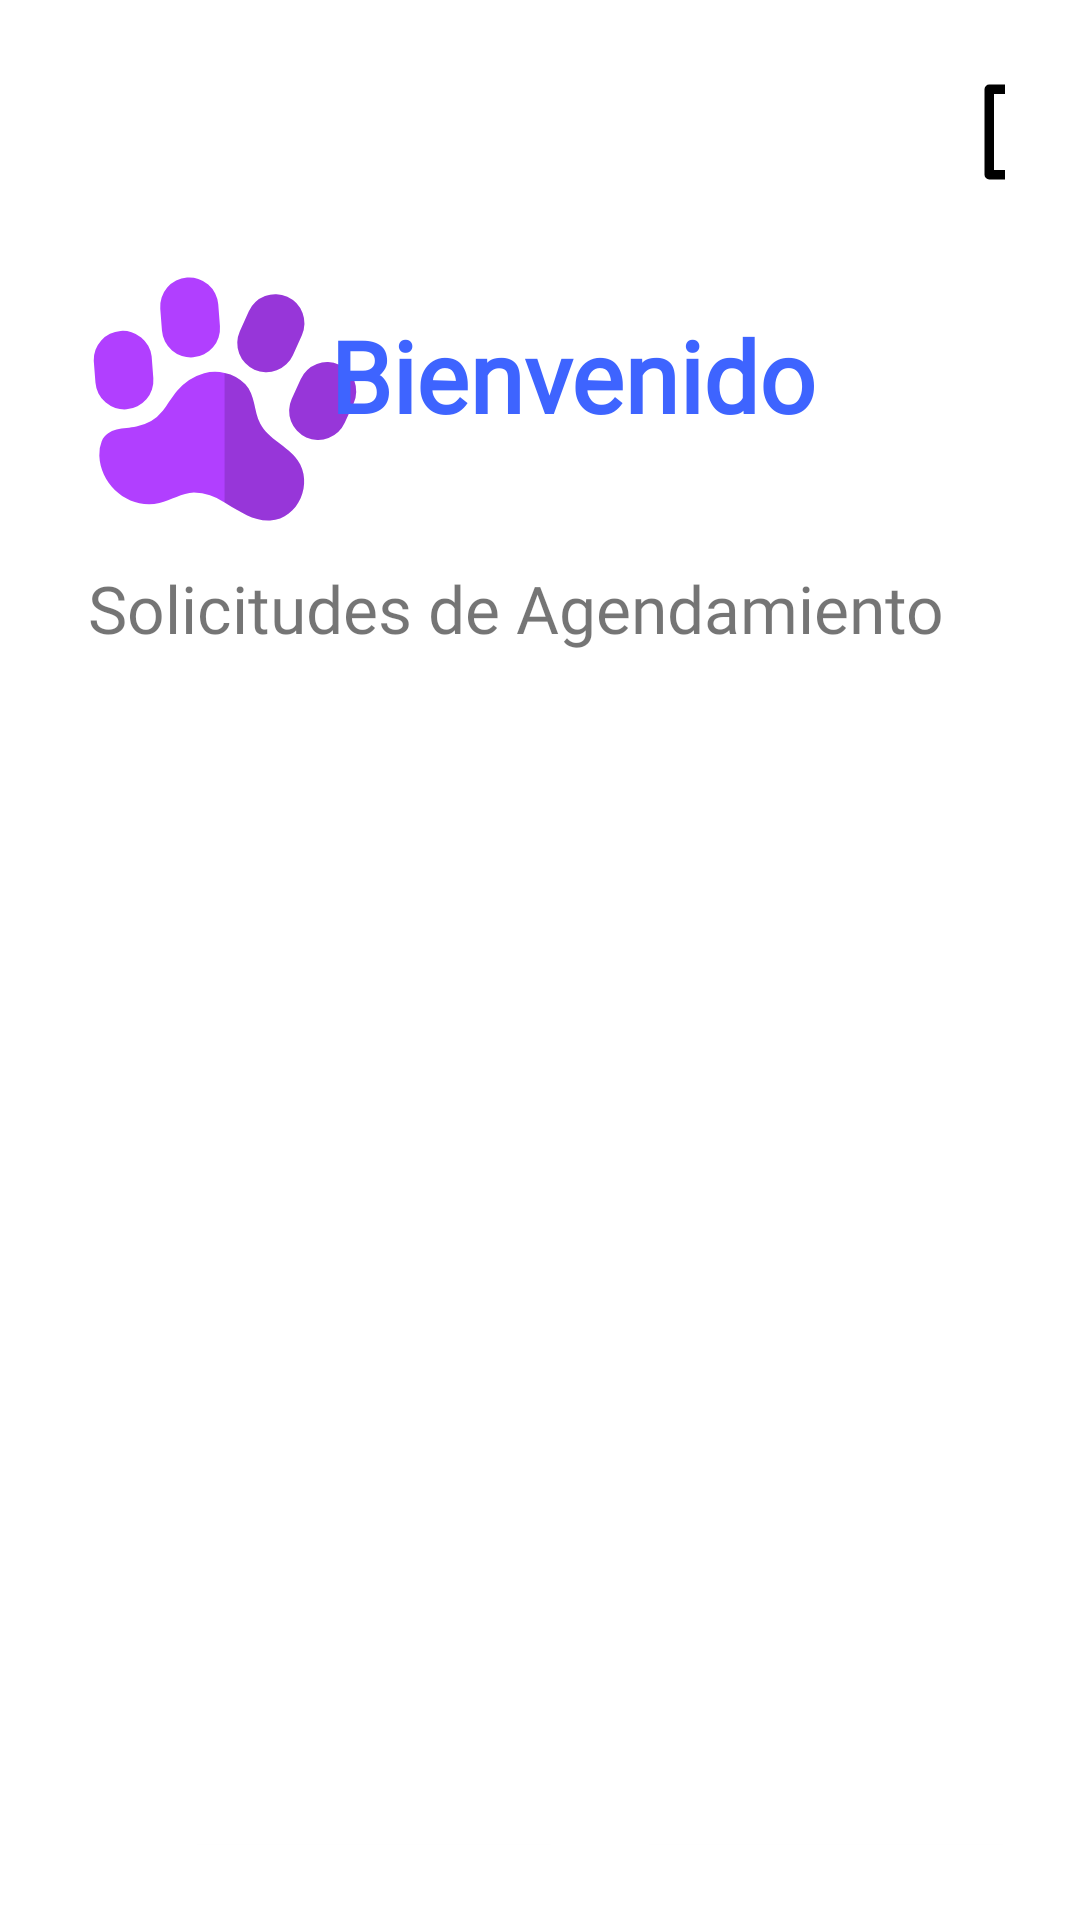

Produce the Android XML layout that renders to this screen, including the resource entries it uses.
<!-- AndroidManifest.xml: application theme Theme.MaterialComponents.Light.NoActionBar -->
<!-- res/layout/activity_administrador.xml -->
<?xml version="1.0" encoding="utf-8"?>
<LinearLayout xmlns:android="http://schemas.android.com/apk/res/android"
    xmlns:app="http://schemas.android.com/apk/res-auto"
    xmlns:tools="http://schemas.android.com/tools"
    android:layout_width="match_parent"
    android:layout_height="match_parent"
    tools:context=".Administrador"
    android:orientation="vertical"
    android:padding="25dp">
    <ImageButton
        android:id="@+id/cerarSesion"
        android:layout_width="38dp"
        android:layout_height="38dp"
        android:layout_alignParentRight="true"
        android:layout_marginLeft="300dp"
        android:backgroundTint="@color/white"
        android:src="@drawable/ic_login_icon_155170"></ImageButton>
    <RelativeLayout

        android:layout_width="match_parent"
        android:layout_height="wrap_content"
        android:orientation="horizontal"
        android:layout_marginTop="20dp">

        <ImageView
            android:id="@+id/imagen"
            android:layout_width="100dp"
            android:layout_height="100dp"
            android:layout_gravity="left"
            android:src="@drawable/ic_paw_print_animal_icon_141148"
            android:transitionName="logoImagenTrans"></ImageView>


        <LinearLayout
            android:layout_width="wrap_content"
            android:layout_height="wrap_content"
            android:layout_alignParentRight="true"
            android:layout_marginRight="63dp"
            android:orientation="horizontal">

            <TextView

                android:id="@+id/bienvenidoslabel"
                android:layout_width="wrap_content"
                android:layout_height="wrap_content"
                android:layout_marginTop="20dp"
                android:fontFamily="@font/happy_monkey"
                android:text="Bienvenido"
                android:textColor="@color/principal"

                android:textSize="33sp"
                android:textStyle="bold"
                android:transitionName="textTrans"></TextView>
        </LinearLayout>

        <TextView
            android:id="@+id/continuarlabel"
            android:layout_width="wrap_content"
            android:layout_height="wrap_content"
            android:layout_alignParentRight="true"
            android:layout_gravity="left"
            android:layout_marginTop="105dp"
            android:layout_marginRight="20dp"
            android:fontFamily="@font/happy_monkey"
            android:text="Solicitudes de Agendamiento"
            android:textSize="22sp"
            android:transitionName="continuarTrans"></TextView>
    </RelativeLayout>
    <ScrollView
        android:layout_width="match_parent"
        android:layout_height="1100px"
        android:orientation="vertical"
        android:layout_marginTop="15dp"
        android:padding="30dp">

        <LinearLayout
            android:id="@+id/contenedor"
            android:layout_width="413dp"
            android:layout_height="573dp"
            android:layout_marginStart="1dp"
            android:layout_marginEnd="1dp"
            android:orientation="vertical"
            android:textSize="15sp"
            android:fontFamily="@font/happy_monkey"
            app:layout_constraintBottom_toBottomOf="parent"
            app:layout_constraintEnd_toEndOf="parent"
            app:layout_constraintHorizontal_bias="0.428"
            app:layout_constraintStart_toStartOf="parent"
            app:layout_constraintTop_toTopOf="parent">

        </LinearLayout>

    </ScrollView>
    <LinearLayout
        android:layout_width="match_parent"
        android:layout_height="200px"
        android:orientation="horizontal"
        >
        <com.google.android.material.button.MaterialButton
            android:id="@+id/btn_aceptar"
            android:layout_width="120dp"
            android:layout_height="match_parent"
            android:text="ACEPTAR"
            android:layout_marginTop="10dp"
            android:layout_marginLeft="40dp"
            android:layout_marginBottom="12dp"
            android:backgroundTint="@color/principal"
            android:transitionName="inicioTrans"></com.google.android.material.button.MaterialButton>
        <com.google.android.material.button.MaterialButton
            android:id="@+id/btn_rechazar"
            android:layout_width="120dp"
            android:layout_height="match_parent"
            android:text="RECHAZAR"
            android:layout_marginTop="10dp"
            android:layout_marginLeft="30dp"
            android:layout_marginBottom="12dp"
            android:backgroundTint="@color/principal"
            android:transitionName="inicioTrans"></com.google.android.material.button.MaterialButton>
    </LinearLayout>

</LinearLayout>
<!-- resources referenced by this layout -->
<resources>
  <color name="principal">#3E64FF</color>
  <color name="white">#FFFFFFFF</color>
  <!-- drawable ic_login_icon_155170 (drawable) -->
  <vector xmlns:android="http://schemas.android.com/apk/res/android"
      android:width="38dp"
      android:height="38dp"
      android:viewportWidth="48"
      android:viewportHeight="48">
    <path
        android:pathData="M0,0h48v48h-48z"
        android:fillColor="#ffffff"
        android:fillAlpha="0.01"/>
    <path
        android:pathData="M23.9917,6L6,6L6,42H24"
        android:strokeLineJoin="round"
        android:strokeWidth="4"
        android:fillColor="#00000000"
        android:strokeColor="#000000"
        android:strokeLineCap="round"/>
    <path
        android:pathData="M25,33L16,24L25,15"
        android:strokeLineJoin="round"
        android:strokeWidth="4"
        android:fillColor="#00000000"
        android:strokeColor="#000000"
        android:strokeLineCap="round"/>
    <path
        android:pathData="M42,23.9917L16,23.9917"
        android:strokeLineJoin="round"
        android:strokeWidth="4"
        android:fillColor="#00000000"
        android:strokeColor="#000000"
        android:strokeLineCap="round"/>
  </vector>
  <!-- drawable ic_paw_print_animal_icon_141148: vector/xml drawable (drawable, 2161 chars, omitted) -->
</resources>
